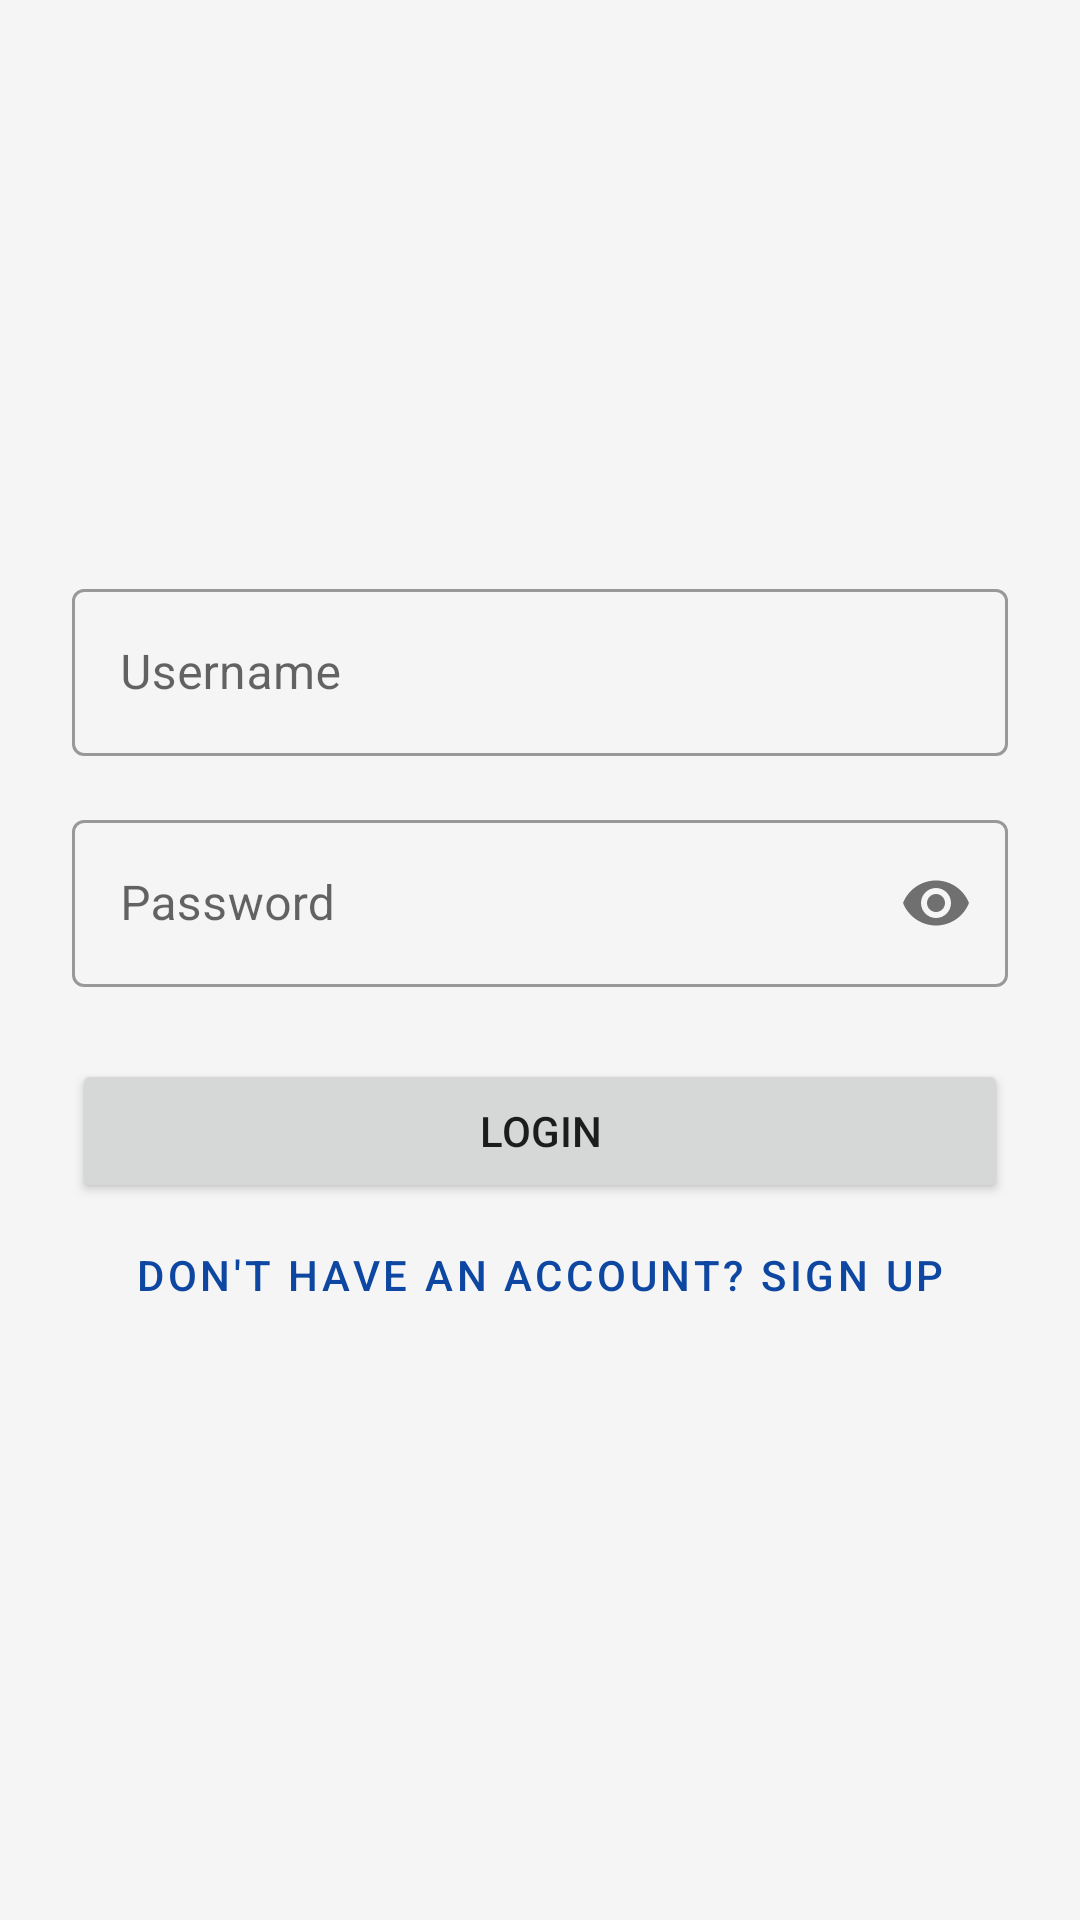

The Android layout XML behind this screen, and the referenced resources:
<!-- AndroidManifest.xml: activity theme Theme.MobileThelp.NoActionBar -->
<!-- res/layout/activity_main.xml -->
<?xml version="1.0" encoding="utf-8"?>
<androidx.constraintlayout.widget.ConstraintLayout xmlns:android="http://schemas.android.com/apk/res/android"
    xmlns:app="http://schemas.android.com/apk/res-auto"
    xmlns:tools="http://schemas.android.com/tools"
    android:id="@+id/main"
    android:layout_width="match_parent"
    android:layout_height="match_parent"
    android:padding="24dp"
    tools:context=".MainActivity">

    <com.google.android.material.textfield.TextInputLayout
        android:id="@+id/textInputLayoutUsername"
        style="@style/Widget.MaterialComponents.TextInputLayout.OutlinedBox"
        android:layout_width="0dp"
        android:layout_height="wrap_content"
        app:layout_constraintTop_toTopOf="parent"
        app:layout_constraintStart_toStartOf="parent"
        app:layout_constraintEnd_toEndOf="parent"
        app:layout_constraintBottom_toTopOf="@+id/textInputLayoutPassword"
        app:layout_constraintVertical_chainStyle="packed">

        <com.google.android.material.textfield.TextInputEditText
            android:id="@+id/editTextUsername"
            android:layout_width="match_parent"
            android:layout_height="wrap_content"
            android:hint="Username" />
    </com.google.android.material.textfield.TextInputLayout>

    <com.google.android.material.textfield.TextInputLayout
        android:id="@+id/textInputLayoutPassword"
        style="@style/Widget.MaterialComponents.TextInputLayout.OutlinedBox"
        android:layout_width="0dp"
        android:layout_height="wrap_content"
        android:layout_marginTop="16dp"
        app:passwordToggleEnabled="true"
        app:layout_constraintTop_toBottomOf="@id/textInputLayoutUsername"
        app:layout_constraintStart_toStartOf="parent"
        app:layout_constraintEnd_toEndOf="parent"
        app:layout_constraintBottom_toTopOf="@+id/buttonLogin">

        <com.google.android.material.textfield.TextInputEditText
            android:id="@+id/editTextPassword"
            android:layout_width="match_parent"
            android:layout_height="wrap_content"
            android:hint="Password"
            android:inputType="textPassword" />
    </com.google.android.material.textfield.TextInputLayout>

    <Button
        android:id="@+id/buttonLogin"
        android:layout_width="0dp"
        android:layout_height="wrap_content"
        android:layout_marginTop="24dp"
        android:padding="12dp"
        android:text="Login"
        app:layout_constraintTop_toBottomOf="@id/textInputLayoutPassword"
        app:layout_constraintStart_toStartOf="parent"
        app:layout_constraintEnd_toEndOf="parent"
        app:layout_constraintBottom_toTopOf="@+id/buttonRegister" />

    <Button
        android:id="@+id/buttonRegister"
        style="@style/Widget.MaterialComponents.Button.TextButton"
        android:layout_width="wrap_content"
        android:layout_height="wrap_content"
        android:text="Don't have an account? Sign Up"
        app:layout_constraintTop_toBottomOf="@id/buttonLogin"
        app:layout_constraintStart_toStartOf="parent"
        app:layout_constraintEnd_toEndOf="parent"
        app:layout_constraintBottom_toBottomOf="parent" />

</androidx.constraintlayout.widget.ConstraintLayout>
<!-- resources referenced by this layout -->
<resources>
  <style name="Theme.MobileThelp.NoActionBar">
          <item name="windowActionBar">false</item>
          <item name="windowNoTitle">true</item>
      </style>
</resources>
